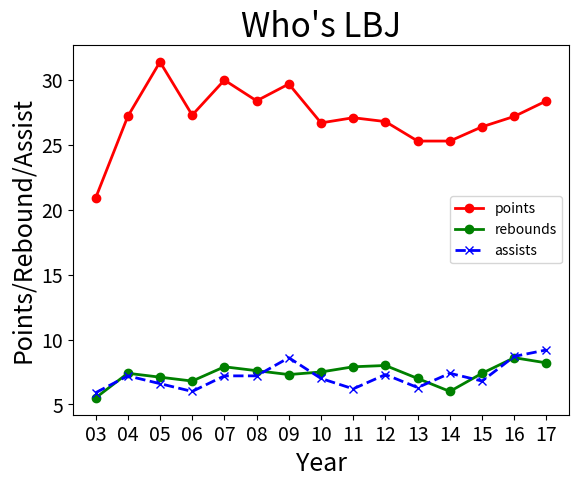

Write Python code to recreate this figure.
import matplotlib.pyplot as plt

# lbj point
lbj_p = [20.9, 27.2, 31.4, 27.3, 30.0, 28.4, 29.7, 26.7, 27.1, 26.8, 25.3, 25.3, 26.4, 27.2, 28.4]
# year
x_year = ['03', '04', '05', '06', '07', '08', '09', '10','11', '12', '13', '14', '15', '16', '17']

# 2.增加点可读性
plt.title("Who\'s LBJ", fontsize=24)  # 标题
plt.xlabel("Year", fontsize=18)  # X轴设置
plt.ylabel("Points/Rebound/Assist", fontsize=18)  # Y轴设置
plt.tick_params(axis='both', labelsize=14)

# 加上助攻和篮板？
lbj_r = [5.5, 7.4, 7.1, 6.8, 7.9, 7.6, 7.3, 7.5, 7.9, 8.0, 7.0, 6.0, 7.4, 8.6, 8.2]
lbj_a = [5.9, 7.2, 6.6, 6.0, 7.2, 7.2, 8.6, 7.0, 6.2, 7.3, 6.3, 7.4, 6.8, 8.7, 9.2]
# 1.三句话的代码
plt.plot(x_year, lbj_p, linewidth=2, color='red', marker='o', linestyle='solid', label="points")
plt.plot(x_year, lbj_r, linewidth=2, color='green', marker='o', linestyle='solid', label="rebounds")
plt.plot(x_year, lbj_a, linewidth=2, color='blue', marker='x', linestyle='--', label="assists")

plt.legend()
plt.show()
